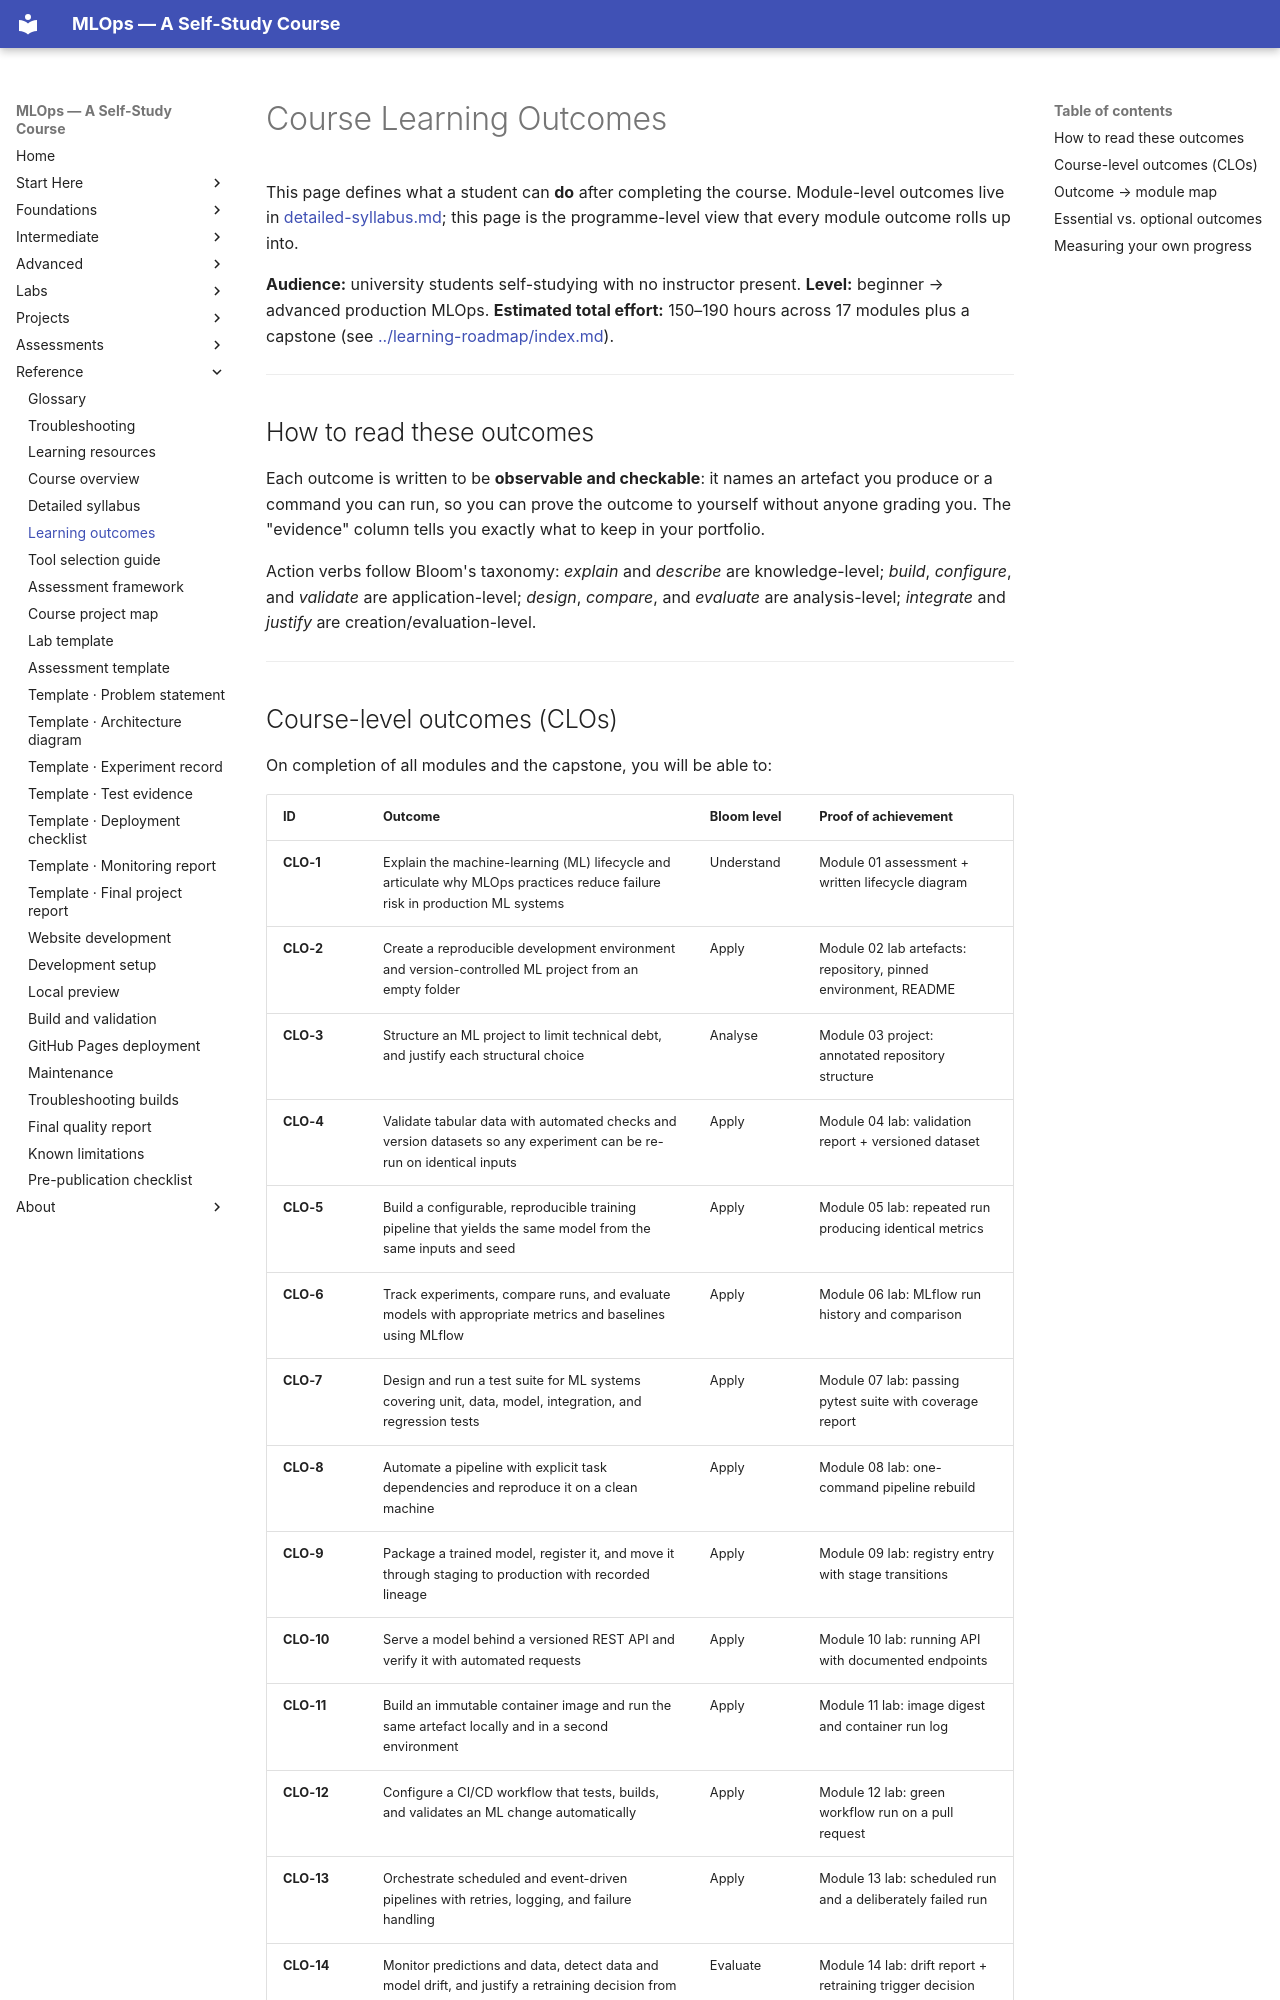

repository: nadeem-majeedch/MLOps2026 · page: syllabus/learning-outcomes/index.html · generator: mkdocs

# Course Learning Outcomes

This page defines what a student can **do** after completing the course. Module-level
outcomes live in [detailed-syllabus.md](detailed-syllabus.md); this page is the
programme-level view that every module outcome rolls up into.

**Audience:** university students self-studying with no instructor present.
**Level:** beginner → advanced production MLOps.
**Estimated total effort:** 150–190 hours across 17 modules plus a capstone
(see [../learning-roadmap/index.md](../learning-roadmap/index.md)).

---

## How to read these outcomes

Each outcome is written to be **observable and checkable**: it names an artefact you
produce or a command you can run, so you can prove the outcome to yourself without
anyone grading you. The "evidence" column tells you exactly what to keep in your
portfolio.

Action verbs follow Bloom's taxonomy: *explain* and *describe* are knowledge-level;
*build*, *configure*, and *validate* are application-level; *design*, *compare*, and
*evaluate* are analysis-level; *integrate* and *justify* are creation/evaluation-level.

---
